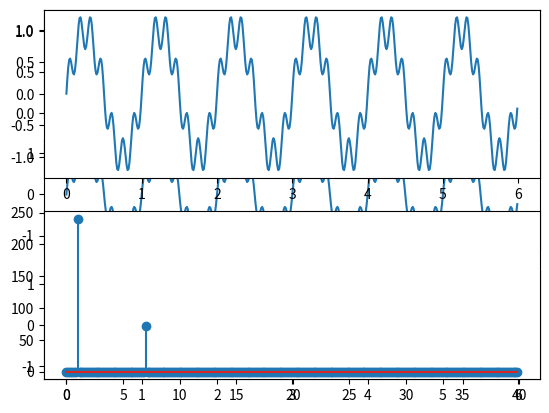

The script that saved this image:
import numpy as np
import matplotlib.pyplot as plt

from numpy.fft import fft

def maxshiftrinnerproduct(v1,v2):
	if v1.ndim>1:
		v1=np.sum(v1,axis=1)
		v2=np.sum(v2,axis=1)
	Ts=1
	Fs=1.0/Ts
	n=len(v1)
	f = np.arange(n, dtype=np.float64) / n * Fs
	xf1=fft(v1)
	xf2=fft(v2[::-1])
	product=xf1*xf2
	xt=np.fft.ifft(product)
	xt=xt.real
	#return np.argmax(xt),np.amax(xt)
	return np.amax(xt)/(np.linalg.norm(v1)*(np.linalg.norm(v2)))

print (maxshiftrinnerproduct(np.arange(6).reshape(2,3),np.array([3,4,5,0,1,2]).reshape(2,3) ))

pi = np.pi

Fs = 80
Ts = 1.0/Fs

t = np.arange(0,6,Ts)
xt = np.sin(2*pi * t) + 0.3 * np.sin(2*pi * 7*t)

#print (len(xt),len(t))

xf = fft(xt)

inversexf=np.fft.ifft(xf)
plt.subplot(311)
plt.plot(t,np.absolute(inversexf))
plt.subplot(312)
plt.plot(t,inversexf.real)
plt.subplot(313)
plt.plot(t,xt)
#plt.show()



f = np.arange(len(xt), dtype=np.float64) / len(xt) * Fs


f,xf = f[:int(len(f)/2)], xf[:int(len(xf)/2)]
xf=np.absolute(xf)
#print (np.argmax(xf),f)
period = int(1/f[np.argmax(xf)])
#print (period,f[np.argmax(xf)])

plt.subplot(211)
plt.plot(t, xt)

plt.subplot(212)
plt.stem(f, np.absolute(xf))

#plt.show()

